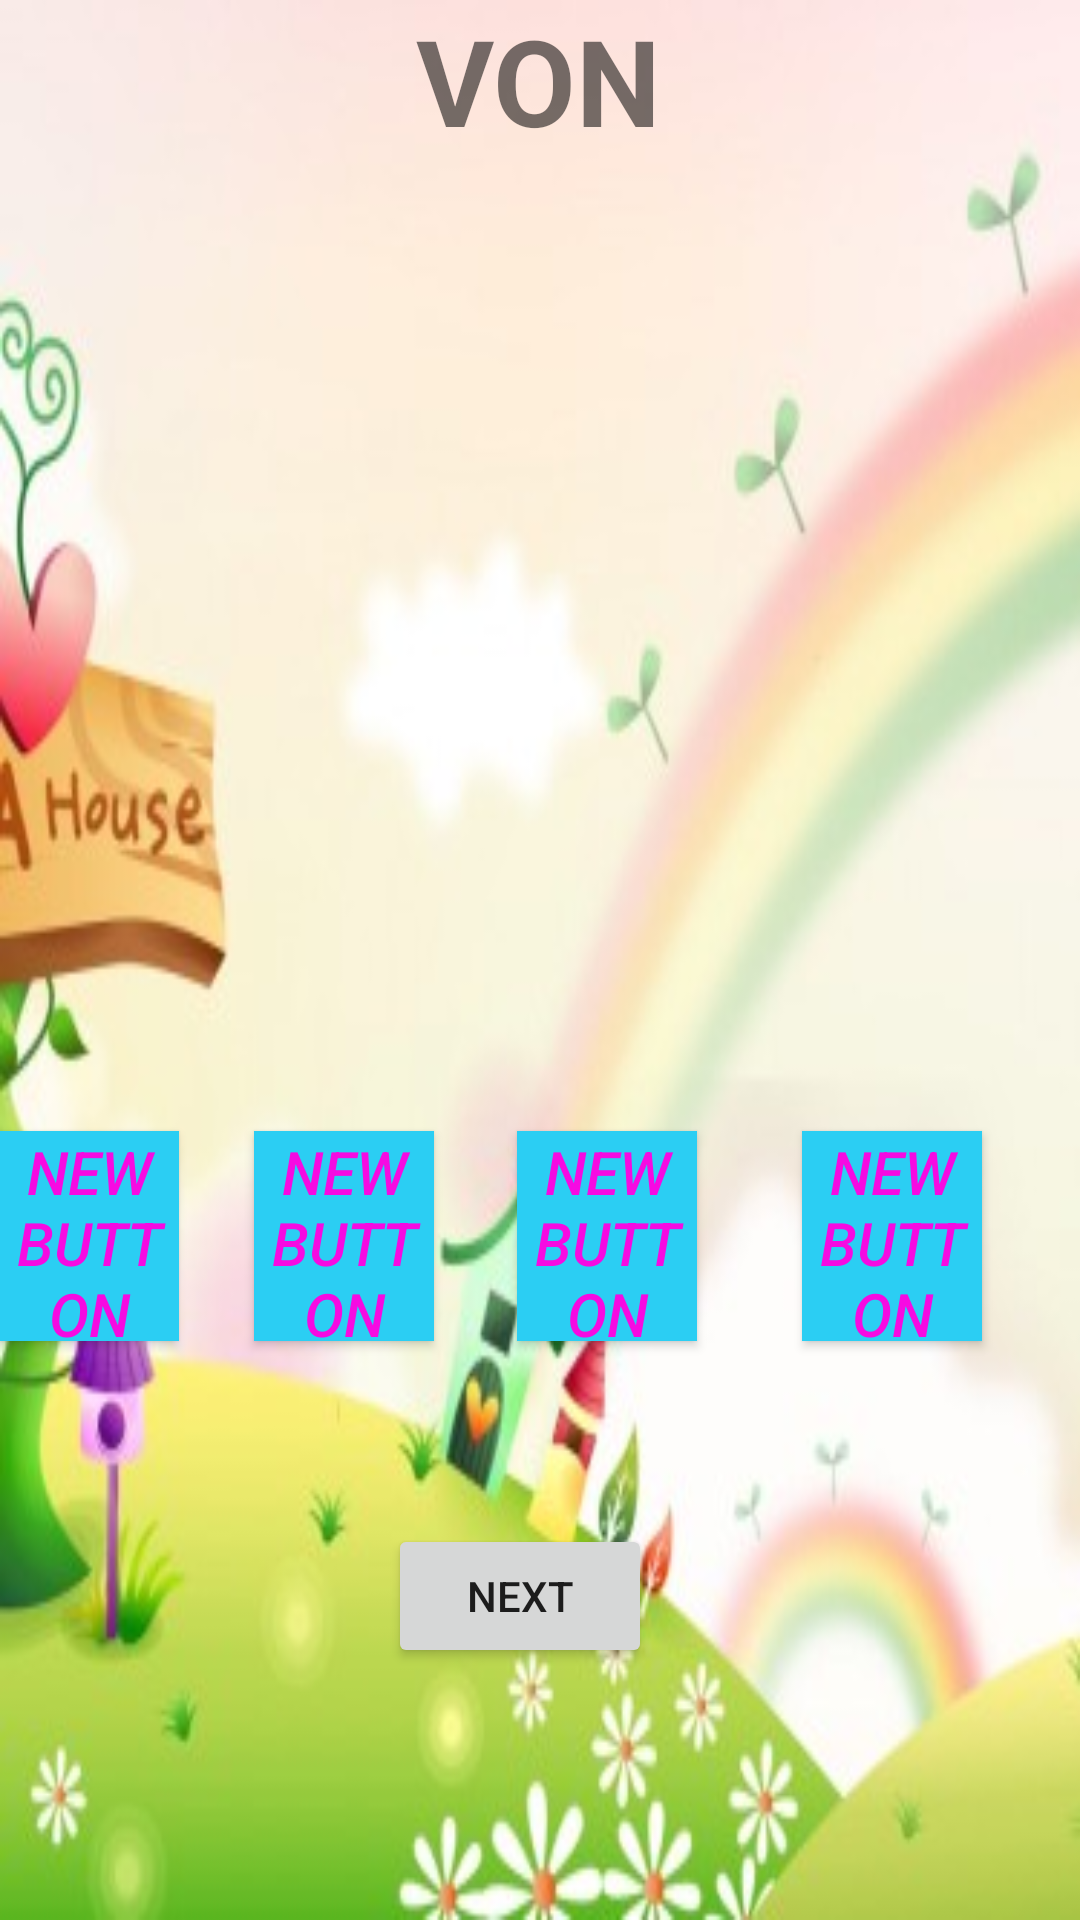

Android layout source for this screen:
<!-- AndroidManifest.xml: application theme AppTheme -->
<!-- res/layout/english_game.xml -->
<?xml version="1.0" encoding="utf-8"?>
<RelativeLayout xmlns:android="http://schemas.android.com/apk/res/android"
    xmlns:tools="http://schemas.android.com/tools"
    android:layout_width="fill_parent"
    android:layout_height="fill_parent"
    android:paddingBottom="@dimen/activity_vertical_margin"
    android:paddingLeft="@dimen/activity_horizontal_margin"
    android:paddingRight="@dimen/activity_horizontal_margin"
    android:paddingTop="@dimen/activity_vertical_margin"

    android:background="@drawable/jy"
    >

    <Button
        android:layout_width="60dp"
        android:layout_height="70dp"
        android:text="New Button"
        android:id="@+id/choice2"
        android:background="#2bcef3"
        android:layout_alignTop="@+id/choice1"
        android:layout_toRightOf="@+id/choice1"
        android:layout_marginLeft="25dp"
        android:textStyle="italic"
        android:textAlignment="center"
        android:textColor="#f60ae2"
        android:textSize="20dp" />

    <Button
        android:layout_width="60dp"
        android:layout_height="70dp"
        android:text="New Button"
        android:id="@+id/choice3"
        android:layout_alignTop="@+id/choice2"
        android:layout_toLeftOf="@+id/choice4"
        android:layout_marginRight="35dp"
        android:background="#FF2BCEF3"
        android:textStyle="italic"
        android:textColor="#f60ae2"
        android:textAlignment="center"
        android:textSize="20dp" />

    <Button
        android:layout_width="60dp"
        android:layout_height="70dp"
        android:text="New Button"
        android:id="@+id/choice4"
        android:layout_alignTop="@+id/choice3"
        android:layout_alignParentRight="true"
        android:layout_marginRight="33dp"
        android:background="#FF2BCEF3"
        android:textStyle="italic"
        android:textColor="#f60ae2"
        android:textAlignment="center"
        android:textSize="20dp" />

    <ImageView
        android:layout_width="160dp"
        android:layout_height="200dp"
        android:id="@+id/picQuestion"
        android:layout_marginBottom="43dp"
        android:layout_above="@+id/choice2"
        android:layout_centerHorizontal="true" />

    <TextView
        android:layout_width="100dp"
        android:layout_height="50dp"
        android:text="VON"
        android:id="@+id/textView7"
        android:layout_alignParentTop="true"
        android:layout_alignLeft="@+id/Skip"
        android:textAlignment="center"
        android:textSize="40dp"
        android:textStyle="bold" />

    <Button
        android:layout_width="60dp"
        android:layout_height="70dp"
        android:text="New Button"
        android:id="@+id/choice1"
        android:layout_marginBottom="61dp"
        android:background="#FF2BCEF3"
        android:clickable="true"
        android:textStyle="italic"
        android:textSize="20dp"
        android:textColor="#f60ae2"
        android:textAlignment="center"
        android:layout_above="@+id/Skip"
        android:layout_alignParentLeft="true"
        android:layout_alignParentStart="true" />

    <Button
        android:text="Next"
        android:layout_width="wrap_content"
        android:layout_height="wrap_content"
        android:layout_alignParentBottom="true"
        android:layout_alignRight="@+id/choice3"
        android:layout_alignEnd="@+id/choice3"
        android:layout_marginRight="15dp"
        android:layout_marginEnd="15dp"
        android:layout_marginBottom="84dp"
        android:id="@+id/Skip" />

</RelativeLayout>
<!-- resources referenced by this layout -->
<resources>
  <!-- drawable jy: jpg bitmap (drawable, 21397 bytes) -->
  <style name="AppTheme" parent="Theme.AppCompat.Light.DarkActionBar">
          
          <item name="colorPrimary">@color/colorPrimary</item>
          <item name="colorPrimaryDark">@color/colorPrimaryDark</item>
          <item name="colorAccent">@color/colorAccent</item>
      </style>
  <color name="colorPrimary">#12B1FF</color>
  <color name="colorPrimaryDark">#12B1FF</color>
  <color name="colorAccent">#FF4081</color>
</resources>
